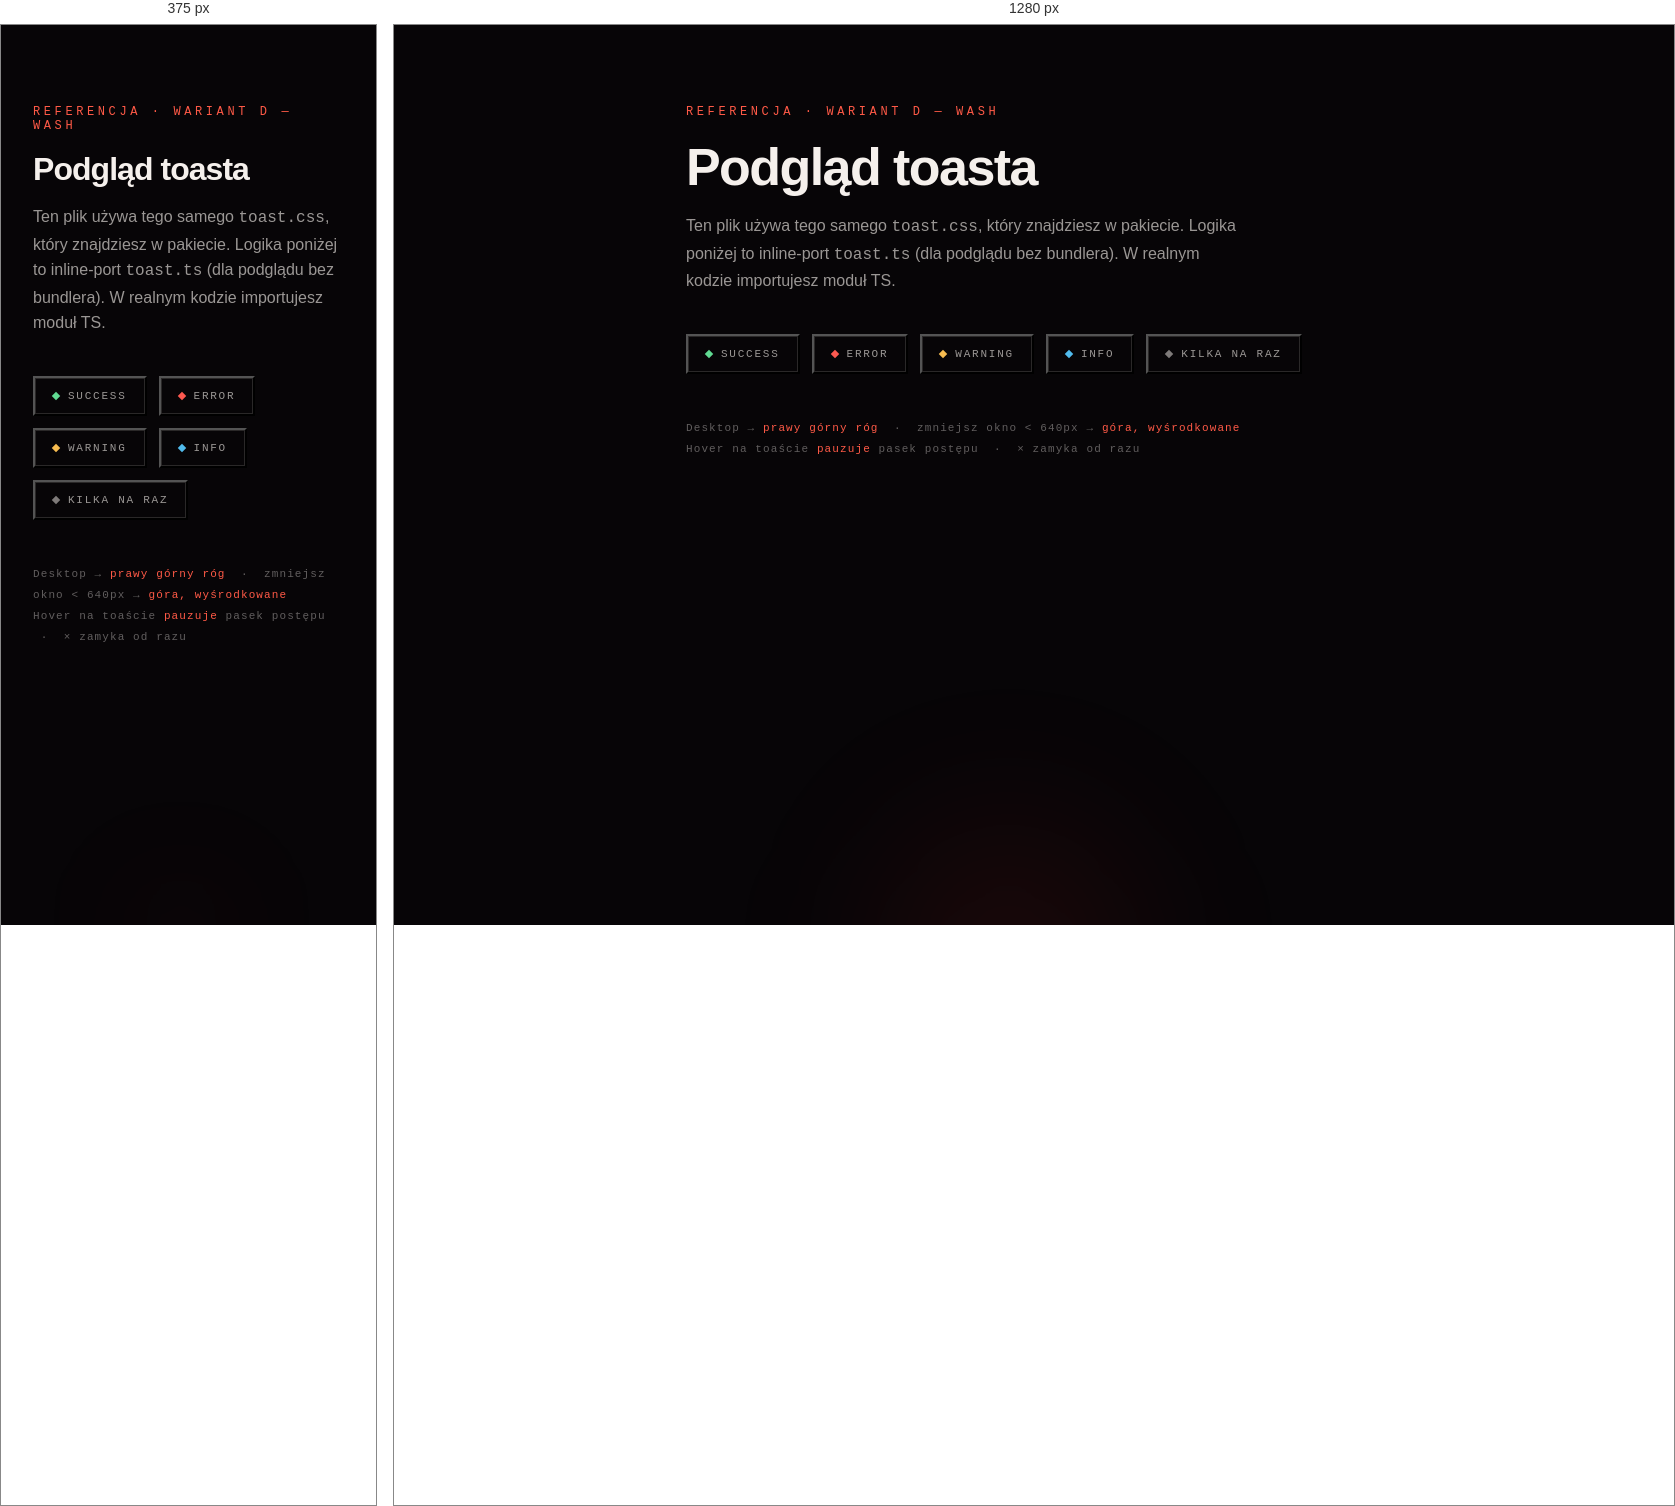
Rendered at 375 px and 1280 px, left to right.

<!-- file: preview.html -->
<!DOCTYPE html>
<html lang="pl">
<head>
<meta charset="UTF-8">
<meta name="viewport" content="width=device-width, initial-scale=1">
<title>Toast „Wash" — podgląd referencji</title>
<link href="https://fonts.googleapis.com/css2?family=Archivo:wght@400;600;700&family=Space+Mono:wght@400;700&display=swap" rel="stylesheet">
<style>
/* Preview używa DOKŁADNIE tego samego toast.css (wklejonego niżej w @layer).
   To tylko chrome demo — nie część referencji. */
*{box-sizing:border-box}
html,body{margin:0;background:#070507;min-height:100vh}
body{font-family:'Archivo',system-ui,sans-serif;color:#f5f0ec;-webkit-font-smoothing:antialiased}
.demo-atmo{position:fixed;inset:0;z-index:0;pointer-events:none;overflow:hidden}
.demo-atmo span{position:absolute;left:26vw;bottom:-24vw;width:44vw;height:44vw;border-radius:50%;filter:blur(60px);background:radial-gradient(closest-side,rgba(214,38,38,0.12),transparent 72%)}
.demo-wrap{position:relative;z-index:2;max-width:760px;margin:0 auto;padding:80px 32px 120px}
.demo-tag{font-family:'Space Mono',monospace;font-size:12px;letter-spacing:0.3em;text-transform:uppercase;color:#FF5A47;margin-bottom:18px}
.demo-wrap h1{font-weight:700;font-size:clamp(32px,5vw,52px);letter-spacing:-0.03em;margin:0 0 16px}
.demo-wrap p{color:rgba(245,240,236,0.62);font-size:16px;line-height:1.6;max-width:560px;margin:0 0 40px}
.demo-btns{display:flex;flex-wrap:wrap;gap:12px;margin-bottom:44px}
.demo-btns button{display:inline-flex;align-items:center;gap:9px;padding:12px 18px;background:none;color:rgba(245,240,236,0.62);
  box-shadow:inset 0 0 0 1px rgba(245,240,236,0.15);font-family:'Space Mono',monospace;font-size:11px;letter-spacing:0.16em;
  text-transform:uppercase;cursor:pointer;transition:color .2s,box-shadow .2s}
.demo-btns button .d{width:6px;height:6px;transform:rotate(45deg)}
.demo-btns button:hover{color:#f5f0ec}
.b-success .d{background:oklch(0.8 0.15 155)} .b-error .d{background:oklch(0.68 0.2 27)}
.b-warning .d{background:oklch(0.83 0.14 80)} .b-info .d{background:oklch(0.75 0.12 232)}
.b-success:hover{box-shadow:inset 0 0 0 1px oklch(0.8 0.15 155)} .b-error:hover{box-shadow:inset 0 0 0 1px oklch(0.68 0.2 27)}
.b-warning:hover{box-shadow:inset 0 0 0 1px oklch(0.83 0.14 80)} .b-info:hover{box-shadow:inset 0 0 0 1px oklch(0.75 0.12 232)}
.demo-note{font-family:'Space Mono',monospace;font-size:11px;letter-spacing:0.1em;color:rgba(245,240,236,0.38);line-height:1.9}
.demo-note code{color:rgba(245,240,236,0.62)}
.demo-note b{color:#FF5A47;font-weight:400}
</style>
<link rel="stylesheet" href="toast.css">
</head>
<body>
<div class="demo-atmo" aria-hidden="true"><span></span></div>
<div class="demo-wrap">
  <div class="demo-tag">Referencja · wariant D — Wash</div>
  <h1>Podgląd toasta</h1>
  <p>Ten plik używa tego samego <code>toast.css</code>, który znajdziesz w pakiecie. Logika poniżej to inline-port <code>toast.ts</code> (dla podglądu bez bundlera). W realnym kodzie importujesz moduł TS.</p>
  <div class="demo-btns">
    <button class="b-success" data-t="success"><span class="d"></span>success</button>
    <button class="b-error" data-t="error"><span class="d"></span>error</button>
    <button class="b-warning" data-t="warning"><span class="d"></span>warning</button>
    <button class="b-info" data-t="info"><span class="d"></span>info</button>
    <button data-t="stack"><span class="d" style="background:rgba(245,240,236,0.5)"></span>kilka na raz</button>
  </div>
  <div class="demo-note">
    Desktop → <b>prawy górny róg</b> &nbsp;·&nbsp; zmniejsz okno < 640px → <b>góra, wyśrodkowane</b><br>
    Hover na toaście <b>pauzuje</b> pasek postępu &nbsp;·&nbsp; × zamyka od razu
  </div>
</div>

<script>
/* Inline-port toast.ts (JS) — tylko na potrzeby tego podglądu.
   Źródło prawdy: toast.ts. */
(function(){
  var GLYPH={success:'✓',error:'✕',warning:'!',info:'i'};
  var DEFAULT_TITLE={success:'Gotowe',error:'Coś poszło nie tak',warning:'Uwaga',info:'Informacja'};
  var DEMO_MSG={
    success:'Wiadomość wysłana — odezwę się w ciągu 24h.',
    error:'Nie udało się wysłać. Sprawdź sieć i spróbuj ponownie.',
    warning:'Uzupełnij zaznaczone pola przed wysłaniem.',
    info:'Wersja robocza zapisana lokalnie.'
  };
  var MAX=4, region=null;
  function ensure(){ if(region&&document.body.contains(region))return region;
    region=document.createElement('div'); region.className='toast-region';
    region.setAttribute('role','region'); region.setAttribute('aria-label','Powiadomienia');
    region.setAttribute('aria-live','polite'); document.body.appendChild(region); return region; }
  function esc(s){var d=document.createElement('div');d.textContent=s;return d.innerHTML;}
  function dismiss(el){ if(el.dataset.gone)return; el.dataset.gone='1'; el.dataset.state='leaving';
    var r=function(){el.remove();}; el.addEventListener('transitionend',r,{once:true}); setTimeout(r,700); }
  function show(cfg){
    var type=cfg.type, title=cfg.title||DEFAULT_TITLE[type], message=cfg.message||'', duration=cfg.duration==null?5000:cfg.duration;
    var host=ensure(), el=document.createElement('div');
    el.className='toast'; el.dataset.type=type; el.setAttribute('role',type==='error'?'alert':'status');
    el.innerHTML='<div class="toast__icon" aria-hidden="true">'+GLYPH[type]+'</div>'
      +'<div class="toast__body"><div class="toast__title">'+esc(title)+'</div>'
      +(message?'<div class="toast__msg">'+esc(message)+'</div>':'')+'</div>'
      +'<button class="toast__close" type="button" aria-label="Zamknij powiadomienie">×</button>'
      +(duration>0?'<div class="toast__progress" aria-hidden="true"></div>':'');
    if(duration>0)el.style.setProperty('--toast-duration',duration+'ms');
    host.appendChild(el);
    while(host.children.length>MAX){ if(host.firstElementChild)host.firstElementChild.remove(); else break; }
    requestAnimationFrame(function(){requestAnimationFrame(function(){el.dataset.state='visible';});});
    if(duration>0){var p=el.querySelector('.toast__progress'); p&&p.addEventListener('animationend',function(){dismiss(el);});}
    el.querySelector('.toast__close').addEventListener('click',function(){dismiss(el);});
    return el;
  }
  document.querySelector('.demo-btns').addEventListener('click',function(e){
    var b=e.target.closest('button'); if(!b)return; var t=b.dataset.t;
    if(t==='stack'){ ['success','info','warning','error'].forEach(function(tp,i){ setTimeout(function(){ show({type:tp,message:DEMO_MSG[tp]}); },i*260); }); }
    else show({type:t,message:DEMO_MSG[t]});
  });
})();
</script>
</body>
</html>


/* @media block from toast.css */
@media (max-width: 640px) {
    .toast-region {
      top: calc(env(safe-area-inset-top, 0px) + var(--toast-gap-top));
      right: auto;
      left: 50%;
      transform: translateX(-50%);
      width: calc(100vw - 2 * var(--toast-gap-edge));
    }
  }

/* @media block from toast.css */
@media (max-width: 640px) {
    .toast { transform: translateY(-130%); }
    .toast[data-state="visible"] { transform: none; }
    .toast[data-state="leaving"] { transform: translateY(-130%); }
  }